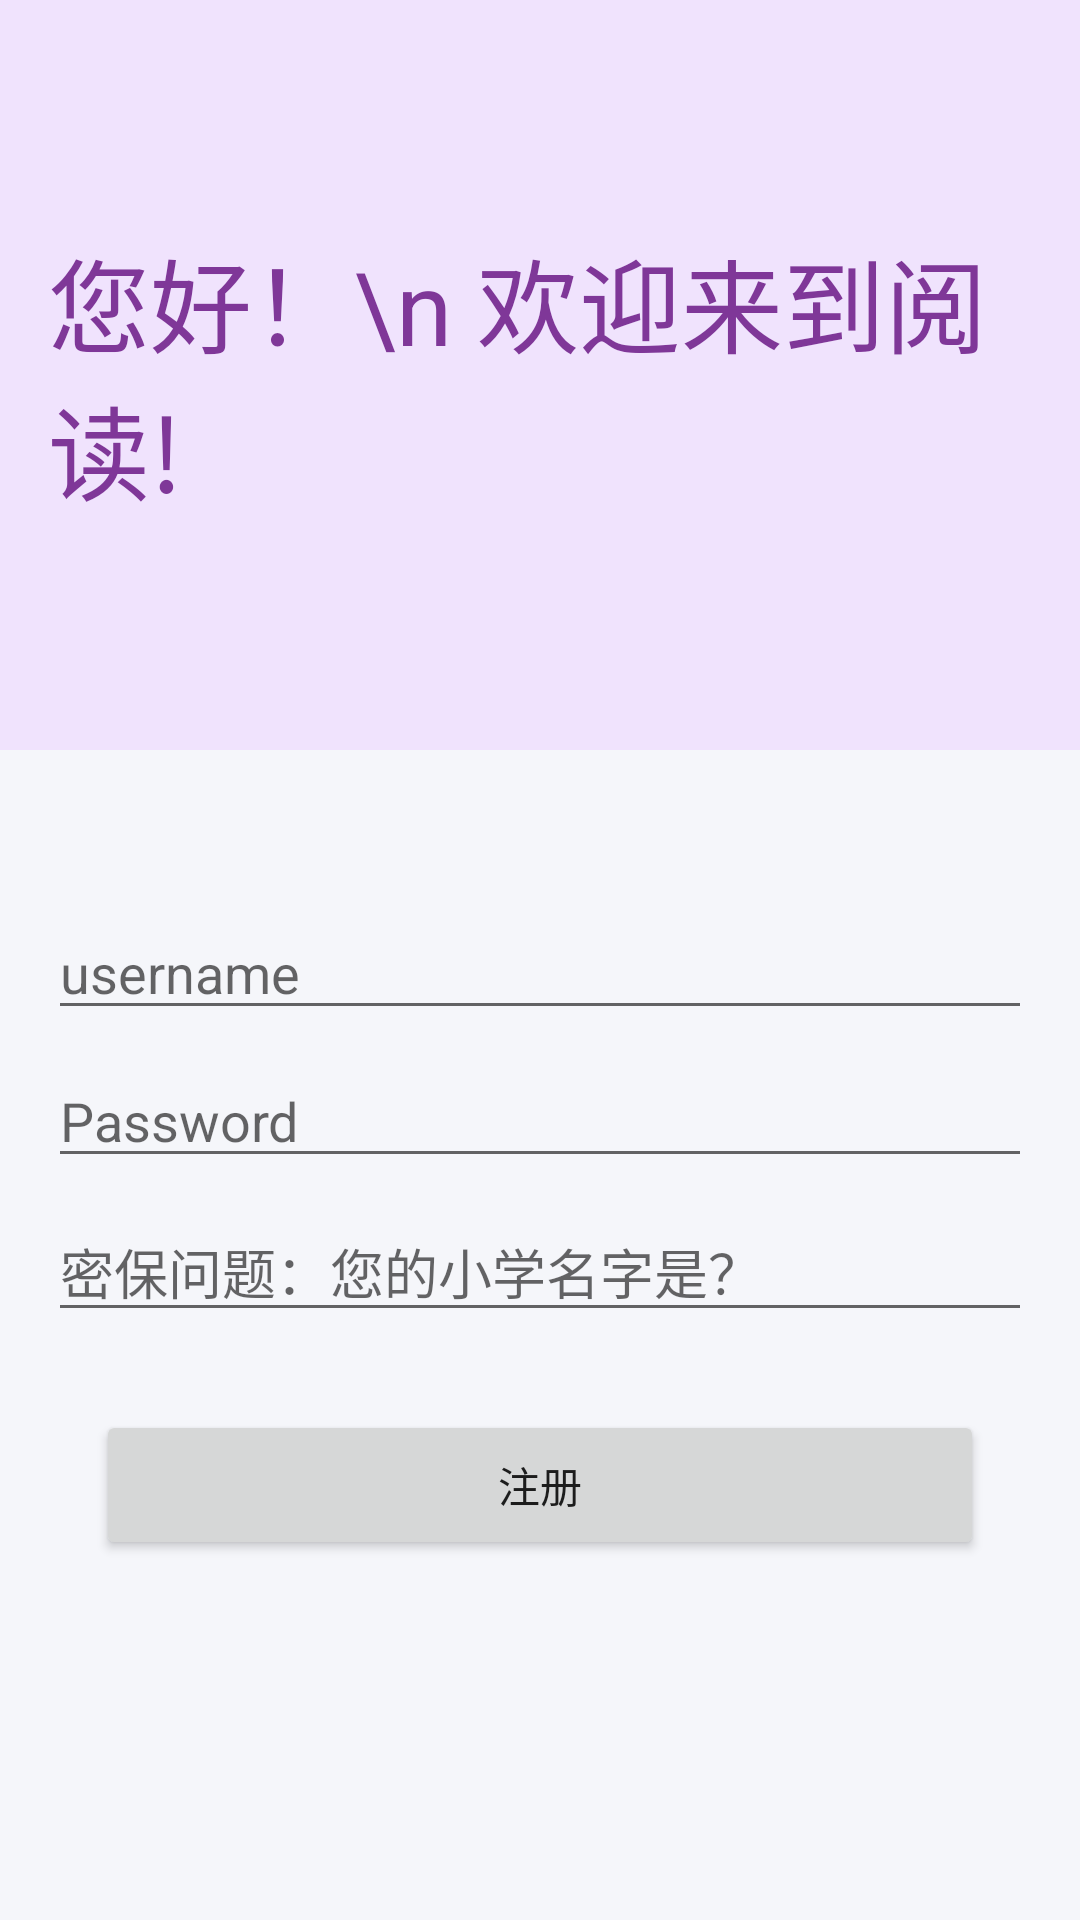

Android layout source for this screen:
<!-- AndroidManifest.xml: application theme Theme.Paotui -->
<!-- res/layout/activity_regiter.xml -->
<?xml version="1.0" encoding="utf-8"?>
<LinearLayout
    xmlns:android="http://schemas.android.com/apk/res/android"
    xmlns:app="http://schemas.android.com/apk/res-auto"
    xmlns:tools="http://schemas.android.com/tools"
    android:layout_width="match_parent"
    android:orientation="vertical"
    android:background="@color/ac_bg"
    android:layout_height="match_parent">
    <FrameLayout
        android:layout_width="match_parent"
        android:layout_height="250dp"
        android:background="#F0E3FD">
        <View
            android:layout_width="30dp"
            android:layout_height="30dp"
            android:id="@+id/back"
            android:layout_marginLeft="16dp"
            android:layout_marginTop="36dp"
            android:background="@drawable/ic_arrow_back_easy_photos"></View>
        <androidx.appcompat.widget.AppCompatTextView

            android:layout_width="wrap_content"
            android:layout_height="wrap_content"
            android:text="您好！\n 欢迎来到阅读!"
            android:layout_marginLeft="16dp"
            android:layout_gravity="center_vertical|left"
            android:textColor="#7F3798"
            android:textSize="34sp"
            />
    </FrameLayout>
<androidx.constraintlayout.widget.ConstraintLayout xmlns:android="http://schemas.android.com/apk/res/android"
    xmlns:app="http://schemas.android.com/apk/res-auto"
    xmlns:tools="http://schemas.android.com/tools"
    android:id="@+id/container"
    android:layout_width="match_parent"
    android:layout_height="match_parent"
    android:paddingLeft="@dimen/activity_horizontal_margin"
    android:paddingTop="@dimen/activity_vertical_margin"
    android:paddingRight="@dimen/activity_horizontal_margin"
    android:paddingBottom="@dimen/activity_vertical_margin"
    tools:context=".ui.login.LoginActivity">

    <EditText
        android:id="@+id/username"
        android:layout_width="0dp"
        android:layout_height="wrap_content"
        android:layout_marginTop="36dp"
        android:hint="@string/prompt_email"
        android:inputType="textEmailAddress"
        android:selectAllOnFocus="true"
        app:layout_constraintEnd_toEndOf="parent"
        app:layout_constraintStart_toStartOf="parent"
        app:layout_constraintTop_toTopOf="parent" />

    <EditText
        android:id="@+id/password"
        android:layout_width="0dp"
        android:layout_height="wrap_content"
        android:layout_marginTop="8dp"
        android:hint="@string/prompt_password"
        android:imeActionLabel="@string/action_sign_in_short"
        android:imeOptions="actionDone"
        android:inputType="textPassword"
        android:selectAllOnFocus="true"
        app:layout_constraintEnd_toEndOf="parent"
        app:layout_constraintStart_toStartOf="parent"
        app:layout_constraintTop_toBottomOf="@+id/username" />
    <EditText
        android:id="@+id/password1"
        android:layout_width="0dp"
        android:layout_height="wrap_content"
        android:layout_marginTop="8dp"
        android:hint="密保问题：您的小学名字是？"
        android:imeActionLabel="@string/action_sign_in_short"
        android:imeOptions="actionDone"
        android:inputType="textPassword"
        android:selectAllOnFocus="true"
        app:layout_constraintEnd_toEndOf="parent"
        app:layout_constraintStart_toStartOf="parent"
        app:layout_constraintTop_toBottomOf="@+id/password" />


    <Button
        android:id="@+id/login"
        android:layout_width="match_parent"
        android:layout_height="50dp"
        android:layout_gravity="start"
        android:layout_marginLeft="16dp"
        android:layout_marginRight="16dp"
        android:layout_marginTop="16dp"
        android:layout_marginBottom="64dp"
        android:text="注册"
        app:layout_constraintBottom_toBottomOf="parent"
        app:layout_constraintEnd_toEndOf="parent"
        app:layout_constraintStart_toStartOf="parent"
        app:layout_constraintTop_toBottomOf="@+id/password1"
        app:layout_constraintVertical_bias="0.2" />

    <ProgressBar
        android:id="@+id/loading"
        android:layout_width="wrap_content"
        android:layout_height="wrap_content"
        android:layout_gravity="center"
        android:layout_marginTop="64dp"
        android:layout_marginBottom="64dp"
        android:visibility="gone"
        app:layout_constraintBottom_toBottomOf="parent"
        app:layout_constraintEnd_toEndOf="@+id/password"
        app:layout_constraintStart_toStartOf="@+id/password"
        app:layout_constraintTop_toTopOf="parent"
        app:layout_constraintVertical_bias="0.3" />

</androidx.constraintlayout.widget.ConstraintLayout>
</LinearLayout>
<!-- resources referenced by this layout -->
<resources>
  <color name="ac_bg">#F5F6FA</color>
  <dimen name="activity_horizontal_margin">16dp</dimen>
  <dimen name="activity_vertical_margin">16dp</dimen>
  <string name="action_sign_in_short">Sign in</string>
  <string name="prompt_email">username</string>
  <string name="prompt_password">Password</string>
  <style name="Theme.Paotui" parent="Theme.MaterialComponents.DayNight.DarkActionBar">
          
          <item name="colorPrimary">@color/purple_500</item>
          <item name="colorPrimaryVariant">@color/purple_700</item>
          <item name="colorOnPrimary">@color/white</item>
          
          <item name="colorSecondary">@color/teal_200</item>
          <item name="colorSecondaryVariant">@color/teal_700</item>
          <item name="colorOnSecondary">@color/black</item>
          
          <item name="android:statusBarColor">?attr/colorPrimaryVariant</item>
          
      </style>
  <color name="purple_500">#FF6200EE</color>
  <color name="purple_700">#FF3700B3</color>
  <color name="white">#FFFFFFFF</color>
  <color name="teal_200">#7D59F4</color>
  <color name="teal_700">#FF018786</color>
  <color name="black">#FF000000</color>
</resources>
